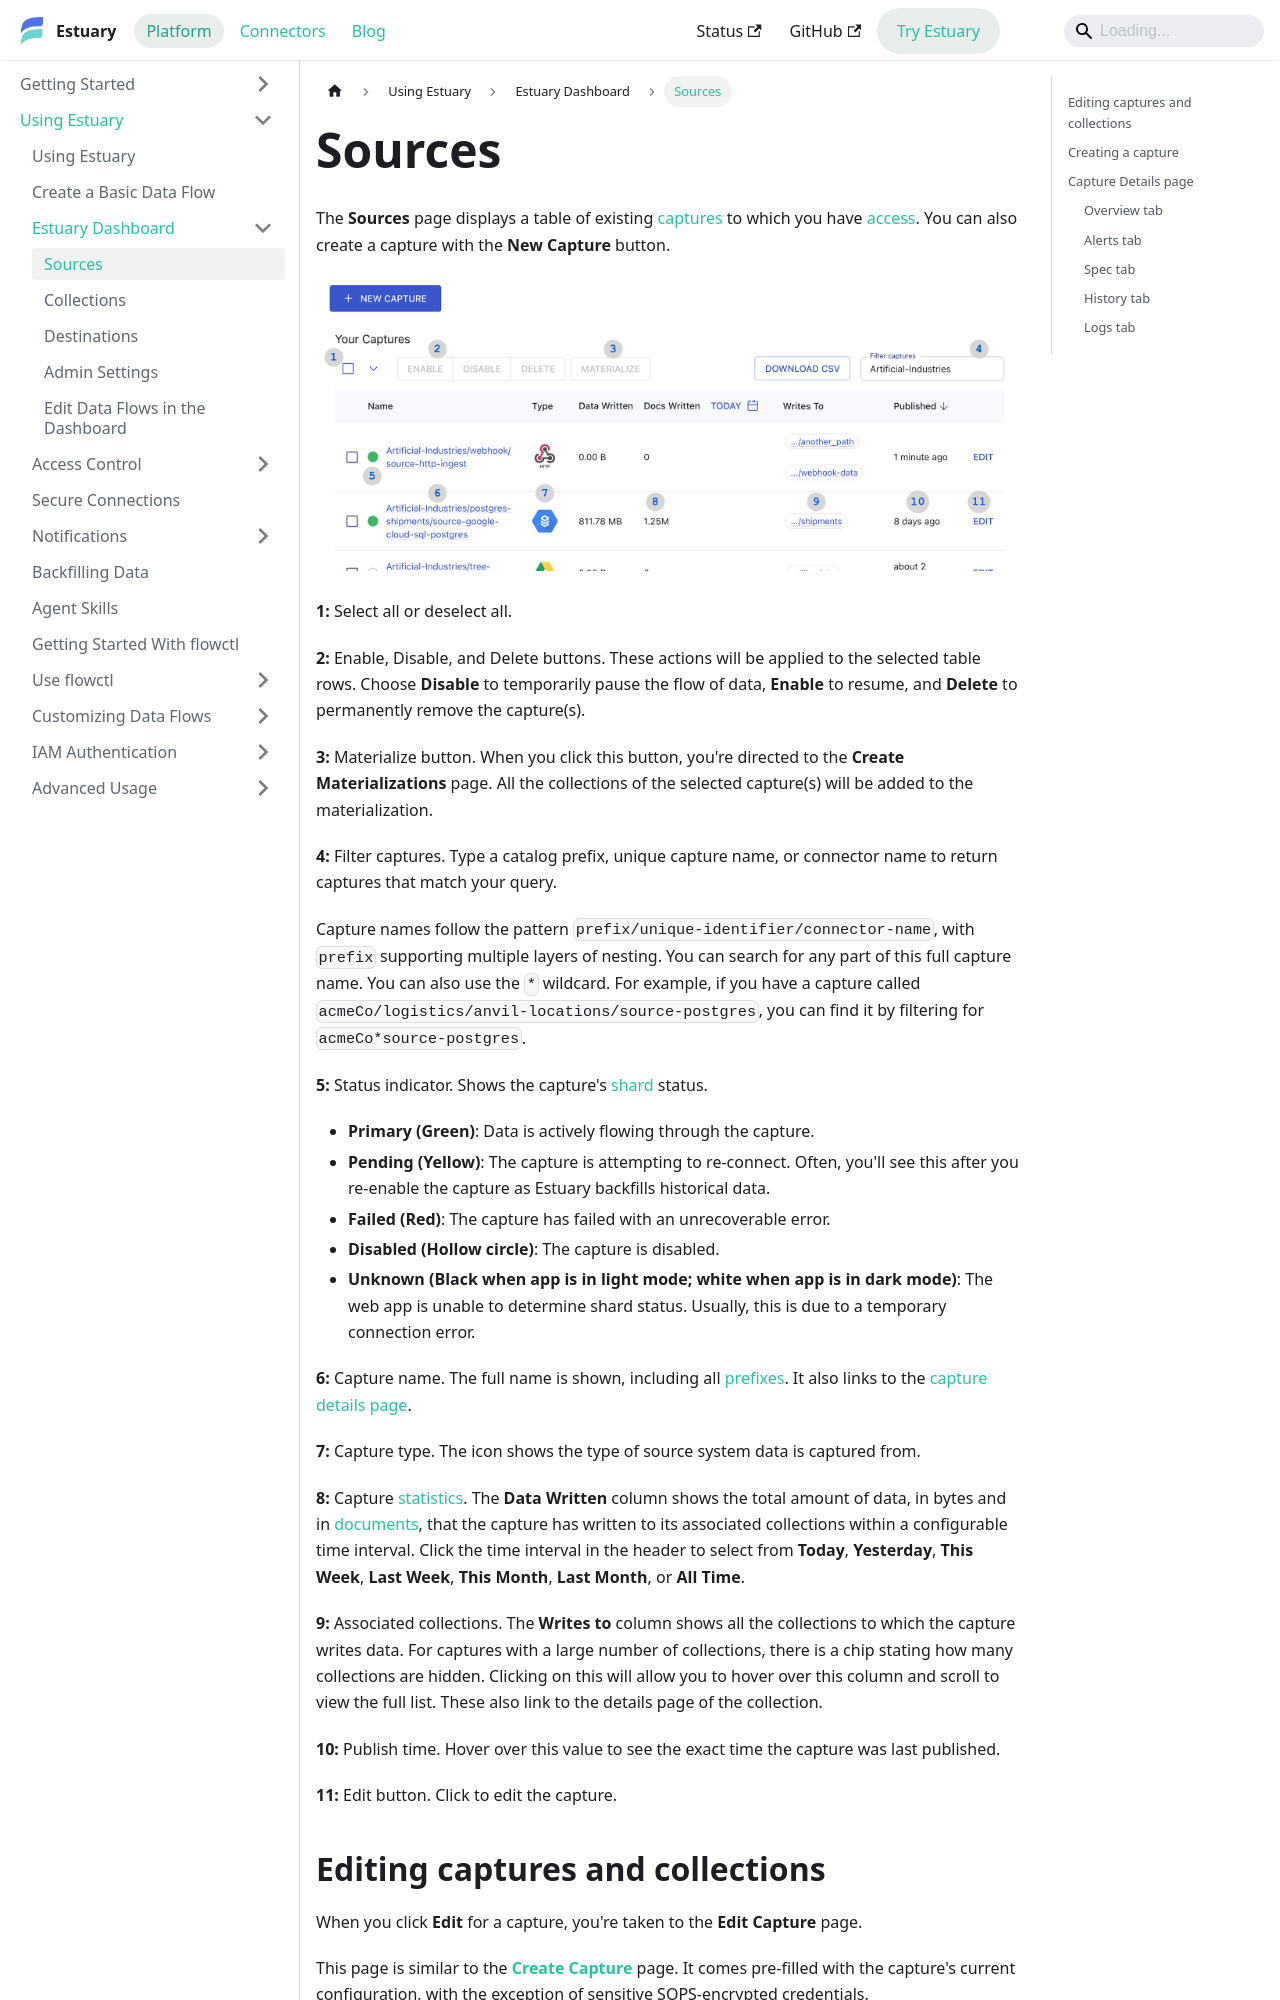

repository: estuary/flow · page: guides/dashboard/captures/index.html · generator: docusaurus

---
sidebar_position: 1
description: Manage Estuary captures in the dashboard. Create new captures, edit existing ones, and view capture status, usage stats, specification, alerts, history, and logs.
---
